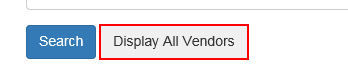
Task: Robotic Enterprise Framework
Workflow: Navigate Extract Work Items

Step 1: click on the button in window 'ACME System 1 *'
